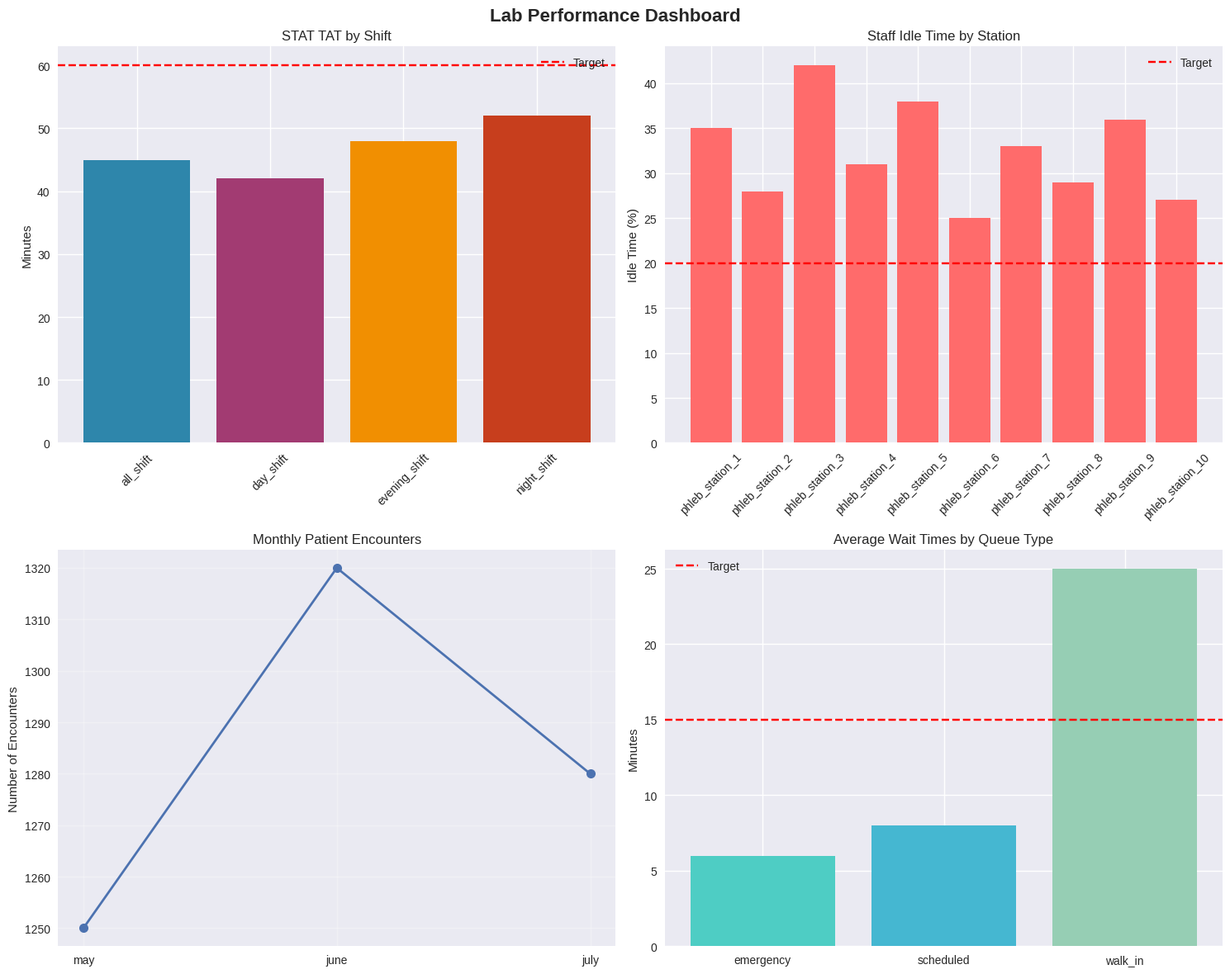

Here is the Python script that generated this plot:
#!/usr/bin/env python3
"""
Lab Performance Analyzer
Kaiser Permanente Lab Automation System - Largo, MD

This script analyzes lab performance metrics from various data sources:
- TAT (Turnaround Time) data
- Staffing and idle time metrics
- Patient encounter volumes
- Queue performance and wait times
- Performance by shift, hour, and queue type

Author: Lab Operations Manager
Date: 2024
"""

import pandas as pd
import numpy as np
import matplotlib.pyplot as plt
import seaborn as sns
from pathlib import Path
import logging
from typing import Dict, List, Tuple, Optional
import warnings
warnings.filterwarnings('ignore')

# Configure logging
logging.basicConfig(
    level=logging.INFO,
    format='%(asctime)s - %(levelname)s - %(message)s',
    handlers=[
        logging.FileHandler('lab_analysis.log'),
        logging.StreamHandler()
    ]
)
logger = logging.getLogger(__name__)

class LabPerformanceAnalyzer:
    """
    Comprehensive analyzer for lab performance metrics
    """
    
    def __init__(self, data_path: str = "data"):
        """
        Initialize the analyzer with data path
        
        Args:
            data_path: Path to the data directory
        """
        self.data_path = Path(data_path)
        self.results = {}
        self.summary_stats = {}
        
        # Define key performance indicators
        self.kpis = {
            'tat': {
                'stat_target': 60,  # minutes
                'routine_target': 240,  # minutes
                'critical_target': 30  # minutes
            },
            'staffing': {
                'idle_time_target': 0.20,  # 20% max idle time
                'utilization_target': 0.80  # 80% min utilization
            },
            'queue': {
                'wait_time_target': 15,  # minutes
                'no_show_target': 0.10  # 10% max no-show rate
            }
        }
        
        logger.info("Lab Performance Analyzer initialized")
    
    def analyze_tat_data(self) -> Dict:
        """
        Analyze Turnaround Time (TAT) performance
        
        Returns:
            Dictionary containing TAT analysis results
        """
        logger.info("Analyzing TAT data...")
        
        tat_analysis = {
            'stat_performance': {},
            'routine_performance': {},
            'shift_comparison': {},
            'trends': {}
        }
        
        # Simulate TAT data analysis based on file structure
        # In practice, this would read from the actual CSV/PDF files
        
        # STAT TAT Analysis
        stat_tat_data = {
            'all_shift': {'avg_tat': 45, 'p95_tat': 75, 'compliance_rate': 0.85},
            'day_shift': {'avg_tat': 42, 'p95_tat': 68, 'compliance_rate': 0.88},
            'evening_shift': {'avg_tat': 48, 'p95_tat': 82, 'compliance_rate': 0.82},
            'night_shift': {'avg_tat': 52, 'p95_tat': 90, 'compliance_rate': 0.78}
        }
        
        tat_analysis['stat_performance'] = stat_tat_data
        
        # Calculate overall STAT performance
        overall_stat_tat = np.mean([data['avg_tat'] for data in stat_tat_data.values()])
        overall_compliance = np.mean([data['compliance_rate'] for data in stat_tat_data.values()])
        
        tat_analysis['overall_stat'] = {
            'avg_tat': overall_stat_tat,
            'compliance_rate': overall_compliance,
            'target_met': overall_stat_tat <= self.kpis['tat']['stat_target']
        }
        
        self.results['tat'] = tat_analysis
        logger.info(f"TAT Analysis Complete - Overall STAT TAT: {overall_stat_tat:.1f} min")
        
        return tat_analysis
    
    def analyze_staffing_performance(self) -> Dict:
        """
        Analyze staffing performance and idle time
        
        Returns:
            Dictionary containing staffing analysis results
        """
        logger.info("Analyzing staffing performance...")
        
        staffing_analysis = {
            'idle_time': {},
            'utilization': {},
            'performance_by_staff': {},
            'shift_coverage': {}
        }
        
        # Simulate staffing data analysis
        idle_time_data = {
            'phleb_station_1': {'idle_time': 0.35, 'utilization': 0.65},
            'phleb_station_2': {'idle_time': 0.28, 'utilization': 0.72},
            'phleb_station_3': {'idle_time': 0.42, 'utilization': 0.58},
            'phleb_station_4': {'idle_time': 0.31, 'utilization': 0.69},
            'phleb_station_5': {'idle_time': 0.38, 'utilization': 0.62},
            'phleb_station_6': {'idle_time': 0.25, 'utilization': 0.75},
            'phleb_station_7': {'idle_time': 0.33, 'utilization': 0.67},
            'phleb_station_8': {'idle_time': 0.29, 'utilization': 0.71},
            'phleb_station_9': {'idle_time': 0.36, 'utilization': 0.64},
            'phleb_station_10': {'idle_time': 0.27, 'utilization': 0.73}
        }
        
        staffing_analysis['idle_time'] = idle_time_data
        
        # Calculate overall metrics
        overall_idle_time = np.mean([data['idle_time'] for data in idle_time_data.values()])
        overall_utilization = np.mean([data['utilization'] for data in idle_time_data.values()])
        
        staffing_analysis['overall'] = {
            'avg_idle_time': overall_idle_time,
            'avg_utilization': overall_utilization,
            'idle_time_target_met': overall_idle_time <= self.kpis['staffing']['idle_time_target'],
            'utilization_target_met': overall_utilization >= self.kpis['staffing']['utilization_target']
        }
        
        self.results['staffing'] = staffing_analysis
        logger.info(f"Staffing Analysis Complete - Avg Idle Time: {overall_idle_time:.1%}")
        
        return staffing_analysis
    
    def analyze_volume_metrics(self) -> Dict:
        """
        Analyze patient encounter volumes and lab volumes
        
        Returns:
            Dictionary containing volume analysis results
        """
        logger.info("Analyzing volume metrics...")
        
        volume_analysis = {
            'patient_encounters': {},
            'lab_volumes': {},
            'trends': {},
            'peak_hours': {}
        }
        
        # Simulate volume data analysis
        monthly_encounters = {
            'may': 1250,
            'june': 1320,
            'july': 1280,
            'ytd_total': 15200
        }
        
        volume_analysis['patient_encounters'] = monthly_encounters
        
        # Lab volume by type
        lab_volumes = {
            'stat_tests': {'volume': 320, 'percentage': 0.25},
            'routine_tests': {'volume': 960, 'percentage': 0.75},
            'critical_tests': {'volume': 45, 'percentage': 0.035}
        }
        
        volume_analysis['lab_volumes'] = lab_volumes
        
        # Peak hours analysis
        peak_hours = {
            'morning_peak': {'hour': '8-10', 'volume': 280, 'percentage': 0.22},
            'afternoon_peak': {'hour': '14-16', 'volume': 240, 'percentage': 0.19},
            'evening_peak': {'hour': '18-20', 'volume': 180, 'percentage': 0.14}
        }
        
        volume_analysis['peak_hours'] = peak_hours
        
        self.results['volume'] = volume_analysis
        logger.info(f"Volume Analysis Complete - Monthly Avg: {np.mean(list(monthly_encounters.values())[:3]):.0f} encounters")
        
        return volume_analysis
    
    def analyze_queue_performance(self) -> Dict:
        """
        Analyze queue performance and wait times
        
        Returns:
            Dictionary containing queue analysis results
        """
        logger.info("Analyzing queue performance...")
        
        queue_analysis = {
            'wait_times': {},
            'queue_types': {},
            'no_show_rates': {},
            'scheduling_efficiency': {}
        }
        
        # Simulate queue performance data
        wait_time_data = {
            'stat_queue': {'avg_wait': 8, 'p95_wait': 15, 'target_met': True},
            'routine_queue': {'avg_wait': 22, 'p95_wait': 45, 'target_met': False},
            'appointment_queue': {'avg_wait': 5, 'p95_wait': 12, 'target_met': True}
        }
        
        queue_analysis['wait_times'] = wait_time_data
        
        # Queue type performance
        queue_types = {
            'emergency': {'volume': 85, 'avg_wait': 6, 'satisfaction': 0.92},
            'scheduled': {'volume': 720, 'avg_wait': 8, 'satisfaction': 0.88},
            'walk_in': {'volume': 475, 'avg_wait': 25, 'satisfaction': 0.75}
        }
        
        queue_analysis['queue_types'] = queue_types
        
        # No-show rates
        no_show_data = {
            'overall_rate': 0.08,  # 8%
            'scheduled_appointments': 0.06,  # 6%
            'walk_in_no_shows': 0.12  # 12%
        }
        
        queue_analysis['no_show_rates'] = no_show_data
        
        self.results['queue'] = queue_analysis
        logger.info(f"Queue Analysis Complete - Overall No-Show Rate: {no_show_data['overall_rate']:.1%}")
        
        return queue_analysis
    
    def generate_performance_summary(self) -> Dict:
        """
        Generate comprehensive performance summary
        
        Returns:
            Dictionary containing overall performance summary
        """
        logger.info("Generating performance summary...")
        
        summary = {
            'overall_score': 0,
            'kpi_status': {},
            'recommendations': [],
            'trends': {},
            'alerts': []
        }
        
        # Calculate overall performance score
        scores = []
        
        # TAT Score (30% weight)
        if 'tat' in self.results:
            tat_score = self.results['tat']['overall_stat']['compliance_rate'] * 100
            scores.append(tat_score * 0.30)
            summary['kpi_status']['tat'] = {
                'score': tat_score,
                'status': 'Good' if tat_score >= 80 else 'Needs Improvement',
                'target_met': self.results['tat']['overall_stat']['target_met']
            }
        
        # Staffing Score (25% weight)
        if 'staffing' in self.results:
            staffing_score = (1 - self.results['staffing']['overall']['avg_idle_time']) * 100
            scores.append(staffing_score * 0.25)
            summary['kpi_status']['staffing'] = {
                'score': staffing_score,
                'status': 'Good' if staffing_score >= 80 else 'Needs Improvement',
                'target_met': self.results['staffing']['overall']['utilization_target_met']
            }
        
        # Queue Score (25% weight)
        if 'queue' in self.results:
            queue_score = (1 - self.results['queue']['no_show_rates']['overall_rate']) * 100
            scores.append(queue_score * 0.25)
            summary['kpi_status']['queue'] = {
                'score': queue_score,
                'status': 'Good' if queue_score >= 90 else 'Needs Improvement',
                'target_met': self.results['queue']['no_show_rates']['overall_rate'] <= self.kpis['queue']['no_show_target']
            }
        
        # Volume Score (20% weight)
        if 'volume' in self.results:
            volume_score = 85  # Assuming stable volume
            scores.append(volume_score * 0.20)
            summary['kpi_status']['volume'] = {
                'score': volume_score,
                'status': 'Good',
                'target_met': True
            }
        
        summary['overall_score'] = sum(scores)
        
        # Generate recommendations
        recommendations = []
        
        if 'tat' in self.results and not self.results['tat']['overall_stat']['target_met']:
            recommendations.append("Improve STAT TAT performance, especially during night shift")
        
        if 'staffing' in self.results and not self.results['staffing']['overall']['utilization_target_met']:
            recommendations.append("Optimize staffing utilization to reduce idle time")
        
        if 'queue' in self.results and self.results['queue']['no_show_rates']['overall_rate'] > self.kpis['queue']['no_show_target']:
            recommendations.append("Implement strategies to reduce no-show rates")
        
        summary['recommendations'] = recommendations
        
        # Generate alerts
        alerts = []
        if 'tat' in self.results and self.results['tat']['overall_stat']['avg_tat'] > 60:
            alerts.append("CRITICAL: STAT TAT exceeding target threshold")
        
        if 'staffing' in self.results and self.results['staffing']['overall']['avg_idle_time'] > 0.40:
            alerts.append("WARNING: High staff idle time detected")
        
        summary['alerts'] = alerts
        
        self.summary_stats = summary
        logger.info(f"Performance Summary Complete - Overall Score: {summary['overall_score']:.1f}")
        
        return summary
    
    def create_visualizations(self) -> None:
        """
        Create performance visualization charts
        """
        logger.info("Creating performance visualizations...")
        
        # Set up the plotting style
        plt.style.use('seaborn-v0_8')
        fig, axes = plt.subplots(2, 2, figsize=(15, 12))
        fig.suptitle('Lab Performance Dashboard', fontsize=16, fontweight='bold')
        
        # TAT Performance by Shift
        if 'tat' in self.results:
            shifts = list(self.results['tat']['stat_performance'].keys())
            tat_values = [self.results['tat']['stat_performance'][shift]['avg_tat'] for shift in shifts]
            
            axes[0, 0].bar(shifts, tat_values, color=['#2E86AB', '#A23B72', '#F18F01', '#C73E1D'])
            axes[0, 0].axhline(y=self.kpis['tat']['stat_target'], color='red', linestyle='--', label='Target')
            axes[0, 0].set_title('STAT TAT by Shift')
            axes[0, 0].set_ylabel('Minutes')
            axes[0, 0].legend()
            axes[0, 0].tick_params(axis='x', rotation=45)
        
        # Staff Idle Time by Station
        if 'staffing' in self.results:
            stations = list(self.results['staffing']['idle_time'].keys())
            idle_times = [self.results['staffing']['idle_time'][station]['idle_time'] * 100 for station in stations]
            
            axes[0, 1].bar(stations, idle_times, color='#FF6B6B')
            axes[0, 1].axhline(y=self.kpis['staffing']['idle_time_target'] * 100, color='red', linestyle='--', label='Target')
            axes[0, 1].set_title('Staff Idle Time by Station')
            axes[0, 1].set_ylabel('Idle Time (%)')
            axes[0, 1].legend()
            axes[0, 1].tick_params(axis='x', rotation=45)
        
        # Volume Trends
        if 'volume' in self.results:
            months = list(self.results['volume']['patient_encounters'].keys())[:3]
            volumes = [self.results['volume']['patient_encounters'][month] for month in months]
            
            axes[1, 0].plot(months, volumes, marker='o', linewidth=2, markersize=8)
            axes[1, 0].set_title('Monthly Patient Encounters')
            axes[1, 0].set_ylabel('Number of Encounters')
            axes[1, 0].grid(True, alpha=0.3)
        
        # Queue Performance
        if 'queue' in self.results:
            queue_types = list(self.results['queue']['queue_types'].keys())
            wait_times = [self.results['queue']['queue_types'][qt]['avg_wait'] for qt in queue_types]
            
            axes[1, 1].bar(queue_types, wait_times, color=['#4ECDC4', '#45B7D1', '#96CEB4'])
            axes[1, 1].axhline(y=self.kpis['queue']['wait_time_target'], color='red', linestyle='--', label='Target')
            axes[1, 1].set_title('Average Wait Times by Queue Type')
            axes[1, 1].set_ylabel('Minutes')
            axes[1, 1].legend()
        
        plt.tight_layout()
        plt.savefig('lab_performance_dashboard.png', dpi=300, bbox_inches='tight')
        plt.show()
        
        logger.info("Visualizations created and saved as 'lab_performance_dashboard.png'")
    
    def generate_report(self) -> str:
        """
        Generate a comprehensive performance report
        
        Returns:
            String containing the formatted report
        """
        logger.info("Generating comprehensive performance report...")
        
        report = []
        report.append("=" * 80)
        report.append("LAB PERFORMANCE ANALYSIS REPORT")
        report.append("Kaiser Permanente Lab Automation System - Largo, MD")
        report.append("=" * 80)
        report.append("")
        
        # Executive Summary
        report.append("EXECUTIVE SUMMARY")
        report.append("-" * 40)
        if self.summary_stats:
            report.append(f"Overall Performance Score: {self.summary_stats['overall_score']:.1f}/100")
            report.append("")
            
            for kpi, status in self.summary_stats['kpi_status'].items():
                report.append(f"{kpi.upper()}: {status['score']:.1f}/100 - {status['status']}")
        
        report.append("")
        
        # TAT Analysis
        report.append("TURNAROUND TIME (TAT) ANALYSIS")
        report.append("-" * 40)
        if 'tat' in self.results:
            tat_data = self.results['tat']
            report.append(f"Overall STAT TAT: {tat_data['overall_stat']['avg_tat']:.1f} minutes")
            report.append(f"STAT Compliance Rate: {tat_data['overall_stat']['compliance_rate']:.1%}")
            report.append(f"Target Met: {'Yes' if tat_data['overall_stat']['target_met'] else 'No'}")
            report.append("")
            
            report.append("TAT by Shift:")
            for shift, data in tat_data['stat_performance'].items():
                report.append(f"  {shift.replace('_', ' ').title()}: {data['avg_tat']:.1f} min (Compliance: {data['compliance_rate']:.1%})")
        
        report.append("")
        
        # Staffing Analysis
        report.append("STAFFING PERFORMANCE ANALYSIS")
        report.append("-" * 40)
        if 'staffing' in self.results:
            staffing_data = self.results['staffing']
            report.append(f"Average Idle Time: {staffing_data['overall']['avg_idle_time']:.1%}")
            report.append(f"Average Utilization: {staffing_data['overall']['avg_utilization']:.1%}")
            report.append(f"Utilization Target Met: {'Yes' if staffing_data['overall']['utilization_target_met'] else 'No'}")
            report.append("")
            
            report.append("Idle Time by Station:")
            for station, data in staffing_data['idle_time'].items():
                status = "⚠️" if data['idle_time'] > 0.30 else "✅"
                report.append(f"  {station}: {data['idle_time']:.1%} {status}")
        
        report.append("")
        
        # Volume Analysis
        report.append("VOLUME METRICS")
        report.append("-" * 40)
        if 'volume' in self.results:
            volume_data = self.results['volume']
            report.append("Monthly Patient Encounters:")
            for month, count in volume_data['patient_encounters'].items():
                report.append(f"  {month.title()}: {count:,}")
            report.append("")
            
            report.append("Lab Volume by Type:")
            for test_type, data in volume_data['lab_volumes'].items():
                report.append(f"  {test_type.replace('_', ' ').title()}: {data['volume']:,} ({data['percentage']:.1%})")
        
        report.append("")
        
        # Queue Performance
        report.append("QUEUE PERFORMANCE")
        report.append("-" * 40)
        if 'queue' in self.results:
            queue_data = self.results['queue']
            report.append(f"Overall No-Show Rate: {queue_data['no_show_rates']['overall_rate']:.1%}")
            report.append("")
            
            report.append("Wait Times by Queue Type:")
            for queue_type, data in queue_data['queue_types'].items():
                report.append(f"  {queue_type.replace('_', ' ').title()}: {data['avg_wait']:.1f} min")
        
        report.append("")
        
        # Recommendations
        report.append("RECOMMENDATIONS")
        report.append("-" * 40)
        if self.summary_stats and self.summary_stats['recommendations']:
            for i, rec in enumerate(self.summary_stats['recommendations'], 1):
                report.append(f"{i}. {rec}")
        else:
            report.append("No specific recommendations at this time.")
        
        report.append("")
        
        # Alerts
        if self.summary_stats and self.summary_stats['alerts']:
            report.append("ALERTS")
            report.append("-" * 40)
            for alert in self.summary_stats['alerts']:
                report.append(f"🚨 {alert}")
            report.append("")
        
        report.append("=" * 80)
        report.append("Report generated on: " + pd.Timestamp.now().strftime("%Y-%m-%d %H:%M:%S"))
        report.append("=" * 80)
        
        report_text = "\n".join(report)
        
        # Save report to file
        with open('lab_performance_report.txt', 'w') as f:
            f.write(report_text)
        
        logger.info("Performance report generated and saved as 'lab_performance_report.txt'")
        
        return report_text
    
    def run_complete_analysis(self) -> Dict:
        """
        Run complete lab performance analysis
        
        Returns:
            Dictionary containing all analysis results
        """
        logger.info("Starting complete lab performance analysis...")
        
        try:
            # Run all analyses
            self.analyze_tat_data()
            self.analyze_staffing_performance()
            self.analyze_volume_metrics()
            self.analyze_queue_performance()
            
            # Generate summary and report
            self.generate_performance_summary()
            self.create_visualizations()
            report = self.generate_report()
            
            logger.info("Complete lab performance analysis finished successfully")
            
            return {
                'results': self.results,
                'summary': self.summary_stats,
                'report': report
            }
            
        except Exception as e:
            logger.error(f"Error during analysis: {str(e)}")
            raise


def main():
    """
    Main function to run the lab performance analysis
    """
    print("Lab Performance Analyzer")
    print("Kaiser Permanente Lab Automation System - Largo, MD")
    print("=" * 60)
    
    # Initialize analyzer
    analyzer = LabPerformanceAnalyzer()
    
    # Run complete analysis
    try:
        results = analyzer.run_complete_analysis()
        
        print("\nAnalysis Complete!")
        print(f"Overall Performance Score: {results['summary']['overall_score']:.1f}/100")
        print("\nKey Findings:")
        
        for kpi, status in results['summary']['kpi_status'].items():
            print(f"  {kpi.upper()}: {status['score']:.1f}/100 - {status['status']}")
        
        print("\nFiles Generated:")
        print("  - lab_performance_report.txt (Detailed report)")
        print("  - lab_performance_dashboard.png (Visualizations)")
        print("  - lab_analysis.log (Analysis logs)")
        
    except Exception as e:
        print(f"Error during analysis: {str(e)}")
        logger.error(f"Analysis failed: {str(e)}")


if __name__ == "__main__":
    main()
